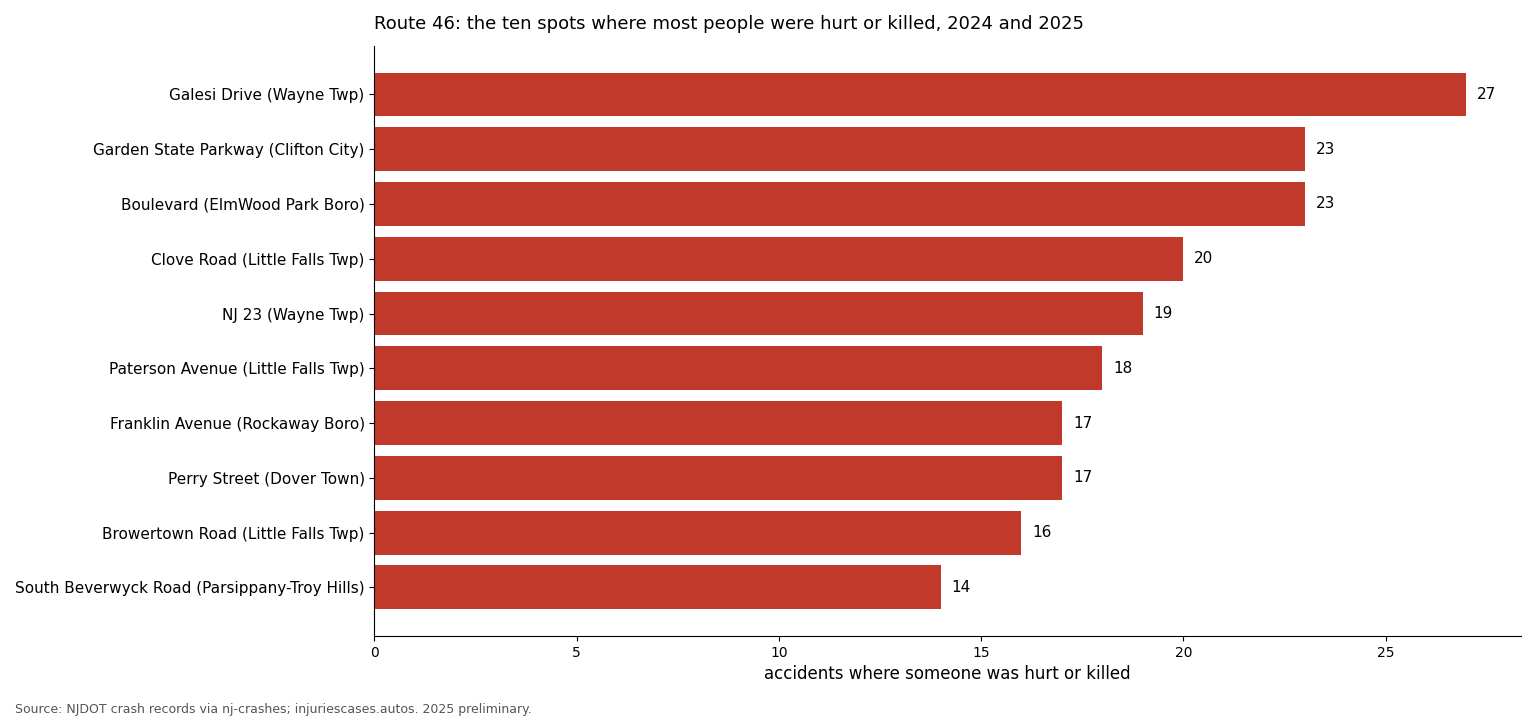

The table this chart was drawn from, first rows:
cross_street, municipality, county, ki, total, killed, lat, lon
GALESI DRIVE, Wayne Twp, Passaic, 27, 93, 0, 40.9, -74.24
GARDEN STATE PARKWAY, Clifton City, Passaic, 23, 101, 0, 40.89, -74.13
BOULEVARD, ElmWood Park Boro, Bergen, 23, 66, 0, 40.89, -74.11
CLOVE ROAD (PASSAIC COUNTY 620), Little Falls Twp, Passaic, 20, 109, 0, 40.87, -74.2
NJ 23, Wayne Twp, Passaic, 19, 105, 0, 40.9, -74.25
PATERSON AVENUE (PASSAIC COUNTY 639), Little Falls Twp, Passaic, 18, 60, 0, 40.89, -74.22
FRANKLIN AVENUE, Rockaway Boro, Morris, 17, 44, 1, 40.89, -74.51
PERRY STREET, Dover Town, Morris, 17, 33, 0, 40.89, -74.54
BROWERTOWN ROAD (PASSAIC COUNTY 635), Little Falls Twp, Passaic, 16, 69, 0, 40.88, -74.21
SOUTH BEVERWYCK ROAD (MORRIS COUNTY 637), Parsippany-Troy Hills, Morris, 14, 59, 0, 40.86, -74.38
